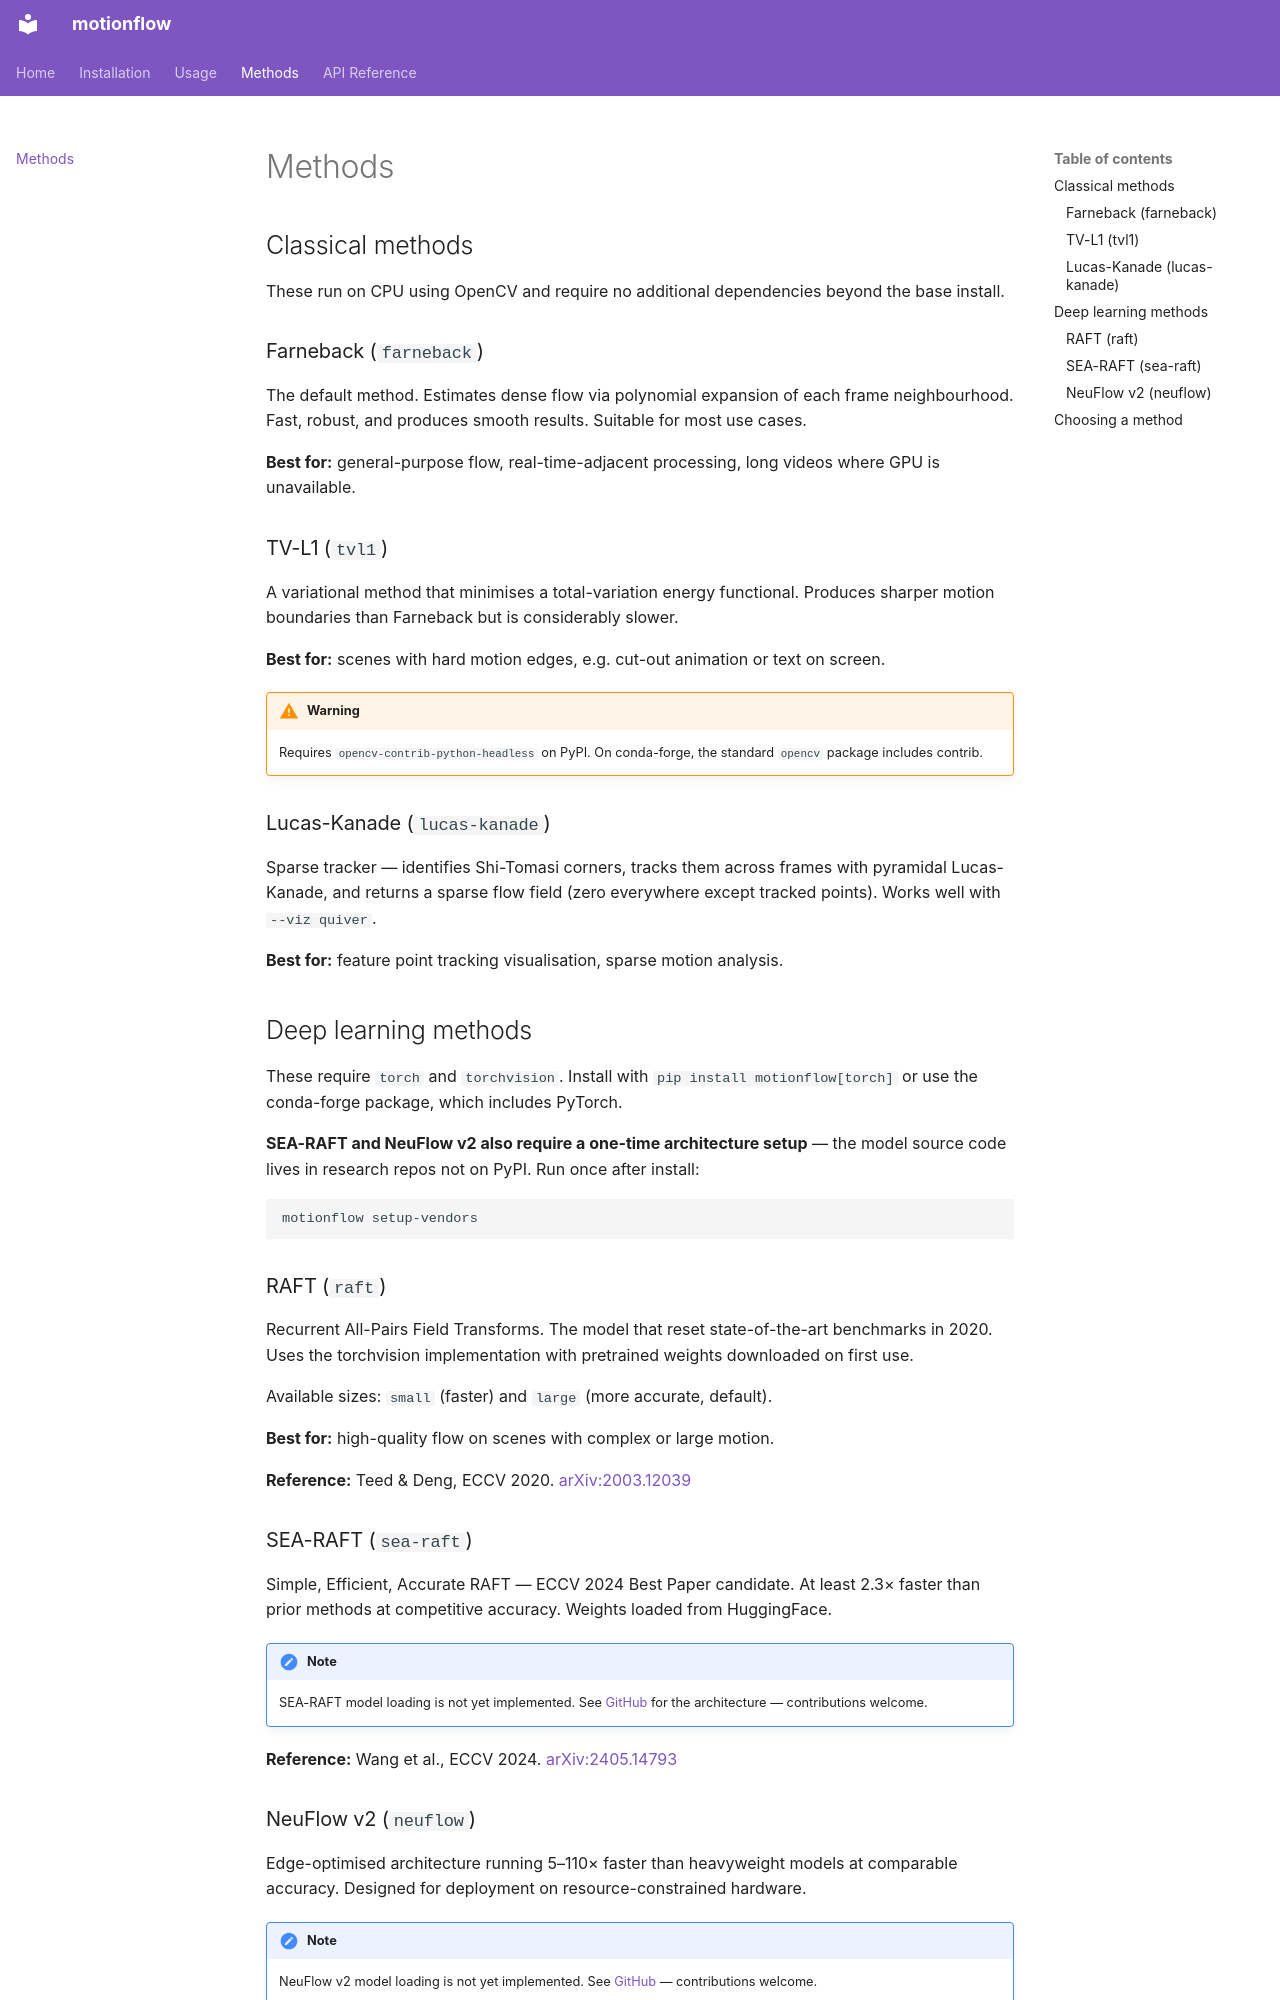

repository: roaldarbol/motionflow · page: methods/index.html · generator: mkdocs

# Methods

## Classical methods

These run on CPU using OpenCV and require no additional dependencies beyond the base install.

### Farneback (`farneback`)

The default method. Estimates dense flow via polynomial expansion of each frame neighbourhood. Fast, robust, and produces smooth results. Suitable for most use cases.

**Best for:** general-purpose flow, real-time-adjacent processing, long videos where GPU is unavailable.

### TV-L1 (`tvl1`)

A variational method that minimises a total-variation energy functional. Produces sharper motion boundaries than Farneback but is considerably slower.

**Best for:** scenes with hard motion edges, e.g. cut-out animation or text on screen.

!!! warning
    Requires `opencv-contrib-python-headless` on PyPI. On conda-forge, the standard `opencv` package includes contrib.

### Lucas-Kanade (`lucas-kanade`)

Sparse tracker — identifies Shi-Tomasi corners, tracks them across frames with pyramidal Lucas-Kanade, and returns a sparse flow field (zero everywhere except tracked points). Works well with `--viz quiver`.

**Best for:** feature point tracking visualisation, sparse motion analysis.

## Deep learning methods

These require `torch` and `torchvision`. Install with `pip install motionflow[torch]` or use the conda-forge package, which includes PyTorch.

**SEA-RAFT and NeuFlow v2 also require a one-time architecture setup** — the model source code lives in research repos not on PyPI. Run once after install:

```bash
motionflow setup-vendors
```

### RAFT (`raft`)

Recurrent All-Pairs Field Transforms. The model that reset state-of-the-art benchmarks in 2020. Uses the torchvision implementation with pretrained weights downloaded on first use.

Available sizes: `small` (faster) and `large` (more accurate, default).

**Best for:** high-quality flow on scenes with complex or large motion.

**Reference:** Teed & Deng, ECCV 2020. [arXiv:2003.12039](https://arxiv.org/abs/2003.12039)

### SEA-RAFT (`sea-raft`)

Simple, Efficient, Accurate RAFT — ECCV 2024 Best Paper candidate. At least 2.3× faster than prior methods at competitive accuracy. Weights loaded from HuggingFace.

!!! note
    SEA-RAFT model loading is not yet implemented. See [GitHub](https://github.com/princeton-vl/SEA-RAFT) for the architecture — contributions welcome.

**Reference:** Wang et al., ECCV 2024. [arXiv:2405.14793](https://arxiv.org/abs/2405.14793)
